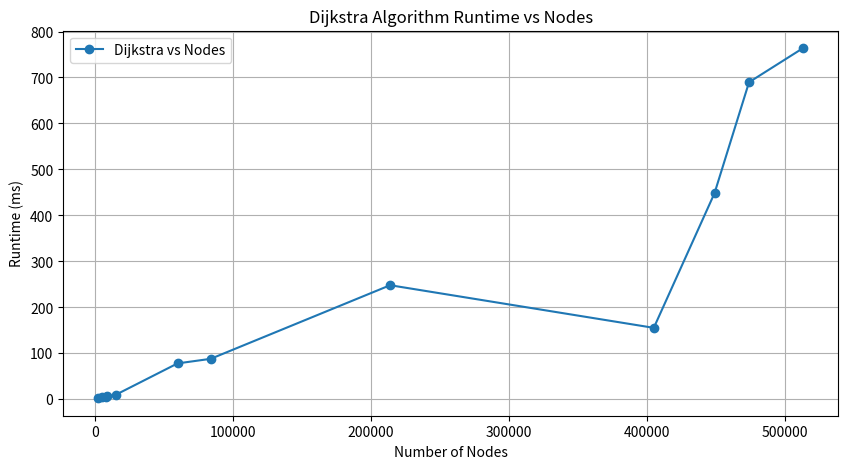

Write Python code to recreate this figure. (Note: this script raises an exception after producing the figure.)
import matplotlib.pyplot as plt

# Runtime and city data
runtime_data = {
    "Surat": {
        "Dijkstra": 2.454,
        "CH": 0.571,
        "A*": 0.437,
        "AF": 0.846,
        "Custom": 0.411,
    },
    "Quanzhou": {
        "Dijkstra": 4.177,
        "CH": 0.622,
        "A*": 0.565,
        "AF": 3.668,
        "Custom": 0.924,
    },
    "Dongguan": {
        "Dijkstra": 4.408,
        "CH": 0.69,
        "A*": 1.095,
        "AF": 2.134,
        "Custom": 0.328,
    },
    "Zhengzhou": {
        "Dijkstra": 6.209,
        "CH": 0.552,
        "A*": 1.009,
        "AF": 2.053,
        "Custom": 0.149,
    },
    "Dhaka": {
        "Dijkstra": 10.036,
        "CH": 0.68,
        "A*": 1.337,
        "AF": 3.170,
        "Custom": 0.844,
    },
    "Baghdad": {
        "Dijkstra": 78.178,
        "CH": 2.069,
        "A*": 1.642,
    },
    "Beijing": {
        "Dijkstra": 88.141,
        "CH": 3.031,
        "A*": 0.36,
    },
    "Sao Paolo": {
        "Dijkstra": 248.22,
        "CH": 6.504,
        "A*": 0.791,
    },
    "Los Angeles": {
        "Dijkstra": 155.514,
        "CH": 9.641,
        "A*": 0.940,
    },
    "New York": {
        "Dijkstra": 448.363,
        "CH": 12.226,
        "A*": 0.481,
    },
    "Paris": {
        "Dijkstra": 689.68,
        "CH": 8.98,
        "A*": 1.108,
    },
    "Washington DC": {
        "Dijkstra": 763.671,
        "CH": 12.333,
        "A*": 0.271,
    },
}


city_properties = {
    "Surat": {"Nodes": 2600, "Edges": 3700},
    "Quanzhou": {"Nodes": 5600, "Edges": 7600},
    "Dongguan": {"Nodes": 8300, "Edges": 11150},
    "Zhengzhou": {"Nodes": 9100, "Edges": 12800},
    "Dhaka": {"Nodes": 15300, "Edges": 20000},
    "Baghdad": {"Nodes": 60000, "Edges": 89000},
    "Beijing": {"Nodes": 84000, "Edges": 110000},
    "Sao Paolo": {"Nodes": 214000, "Edges": 310000},
    "Los Angeles": {"Nodes": 405000, "Edges": 551000},
    "New York": {"Nodes": 449000, "Edges": 622000},
    "Paris": {"Nodes": 474000, "Edges": 643000},
    "Washington DC": {"Nodes": 513000, "Edges": 659000},
}

secondary_algos = ["AF", "Custom"]
# Generate plots for each algorithm
algorithms = ["Dijkstra", "CH", "A*"]
for algorithm in algorithms:
    nodes = []
    edges = []
    runtimes = []

    for city, props in city_properties.items():
        if (
            algorithm in runtime_data[city]
        ):  # Check if algorithm data exists for the city
            nodes.append(props["Nodes"])
            edges.append(props["Edges"])
            runtimes.append(runtime_data[city][algorithm])

    # Plot runtime vs nodes
    plt.figure(figsize=(10, 5))
    plt.plot(nodes, runtimes, "o-", label=f"{algorithm} vs Nodes")
    plt.title(f"{algorithm} Algorithm Runtime vs Nodes")
    plt.xlabel("Number of Nodes")
    plt.ylabel("Runtime (ms)")
    plt.grid(True)
    plt.legend()
    plt.savefig(f"Images/{algorithm}_runtime_vs_nodes.png")
    plt.close()

    # Plot runtime vs edges
    plt.figure(figsize=(10, 5))
    plt.plot(edges, runtimes, "o-", label=f"{algorithm} vs Edges")
    plt.title(f"{algorithm} Algorithm Runtime vs Edges")
    plt.xlabel("Number of Edges")
    plt.ylabel("Runtime (ms)")
    plt.grid(True)
    plt.legend()
    plt.savefig(f"Images/{algorithm}_runtime_vs_edges.png")
    plt.close()


# Setup plot for nodes
plt.figure(figsize=(14, 7))
for algorithm in algorithms:
    nodes = []
    runtimes = []
    for city, props in city_properties.items():
        if algorithm in runtime_data[city]:
            nodes.append(props["Nodes"])
            runtimes.append(runtime_data[city][algorithm])
    if nodes:  # Check if there is data to plot
        plt.plot(nodes, runtimes, "-o", label=f"{algorithm}")

plt.title("Algorithm Runtime vs Nodes")
plt.xlabel("Number of Nodes")
plt.ylabel("Runtime (ms)")
plt.legend()
plt.grid(True)
plt.savefig("Images/runtime_vs_nodes_main_algorithms.png")
# plt.show()

plt.figure(figsize=(14, 7))
for algorithm in algorithms:
    edges = []
    runtimes = []
    for city, props in city_properties.items():
        if algorithm in runtime_data[city]:
            edges.append(props["Edges"])
            runtimes.append(runtime_data[city][algorithm])
    if edges:  # Check if there is data to plot
        plt.plot(edges, runtimes, "-o", label=f"{algorithm}")

plt.title("Algorithm Runtime vs Edges")
plt.xlabel("Number of Edges")
plt.ylabel("Runtime (ms)")
plt.legend()
plt.grid(True)
plt.savefig("Images/runtime_vs_edges_main_algorithms.png")
# plt.show()

# Setup plot for edges
plt.figure(figsize=(14, 7))
for algorithm in secondary_algos:
    edges = []
    runtimes = []
    for city, props in city_properties.items():
        if algorithm in runtime_data[city]:
            edges.append(props["Nodes"])
            runtimes.append(runtime_data[city][algorithm])
    if edges:  # Check if there is data to plot
        plt.plot(edges, runtimes, "-o", label=f"{algorithm}")

plt.title("Algorithm Runtime vs Nodes")
plt.xlabel("Number of Nodes")
plt.ylabel("Runtime (ms)")
plt.legend()
plt.grid(True)
plt.savefig("Images/runtime_vs_nodes_AF_algorithms.png")
plt.show()

plt.figure(figsize=(14, 7))
for algorithm in secondary_algos:
    edges = []
    runtimes = []
    for city, props in city_properties.items():
        if algorithm in runtime_data[city]:
            edges.append(props["Edges"])
            runtimes.append(runtime_data[city][algorithm])
    if edges:  # Check if there is data to plot
        plt.plot(edges, runtimes, "-o", label=f"{algorithm}")

plt.title("Algorithm Runtime vs Edges")
plt.xlabel("Number of Edges")
plt.ylabel("Runtime (ms)")
plt.legend()
plt.grid(True)
plt.savefig("Images/runtime_vs_edges_AF_algorithms.png")
